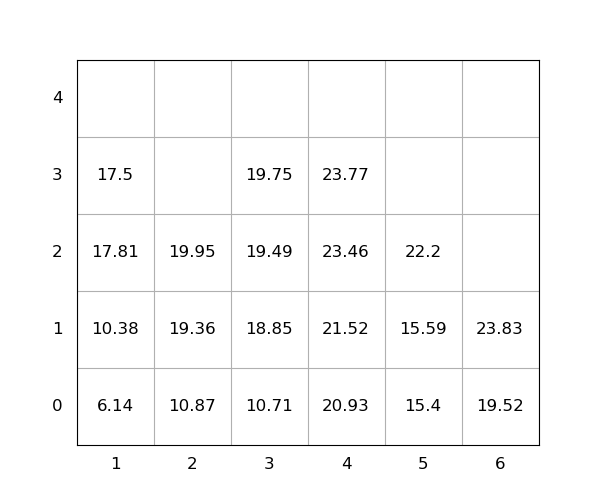

The file beside this chart, header and first rows:
idx, loc_x, loc_y, loc_z, weight, seq, emerg, reloc, size(ft)
1, 4, 0, 0, 20.93, 1, 0, 0, 20
2, 2, 0, 0, 10.87, 2, 0, 0, 20
3, 3, 0, 0, 10.71, 3, 0, 0, 20
4, 6, 0, 0, 19.52, 4, 0, 0, 20
5, 1, 0, 0, 6.14, 5, 0, 0, 20
6, 4, 0, 1, 21.52, 6, 0, 0, 20
7, 2, 0, 1, 19.36, 7, 0, 0, 20
8, 2, 0, 2, 19.95, 8, 0, 0, 20
9, 4, 0, 2, 23.46, 9, 0, 0, 20
10, 6, 0, 1, 23.83, 10, 0, 0, 20
11, 3, 0, 1, 18.85, 11, 0, 0, 20
12, 1, 0, 1, 10.38, 12, 0, 0, 20
13, 5, 0, 0, 15.4, 13, 0, 0, 20
14, 3, 0, 2, 19.49, 14, 0, 0, 20
15, 4, 0, 3, 23.77, 15, 0, 0, 20
16, 1, 0, 2, 17.81, 16, 0, 1.0, 20
17, 3, 0, 3, 19.75, 17, 0, 0, 20
18, 1, 0, 3, 17.5, 18, 0, 1.0, 20
19, 5, 0, 1, 15.59, 19, 0, 0, 20
20, 5, 0, 2, 22.2, 20, 0, 0, 20
